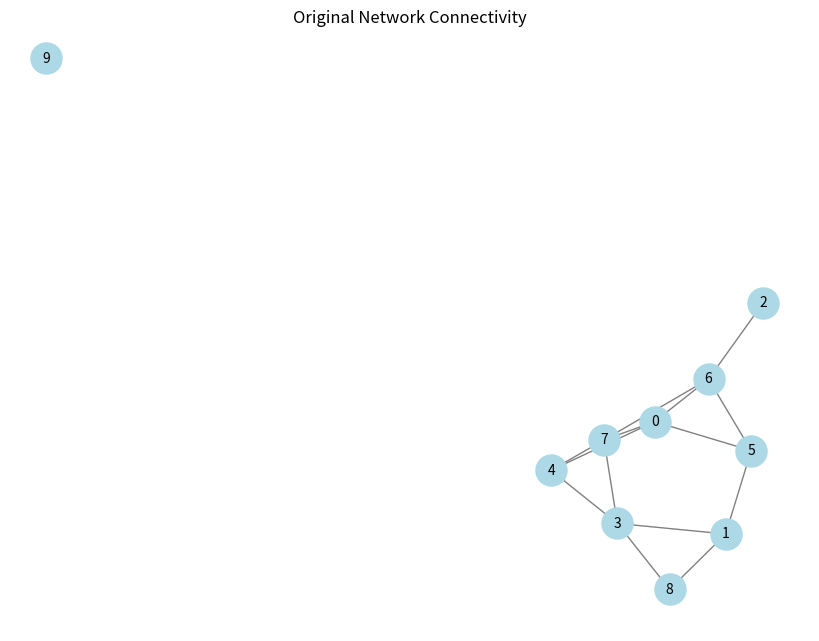
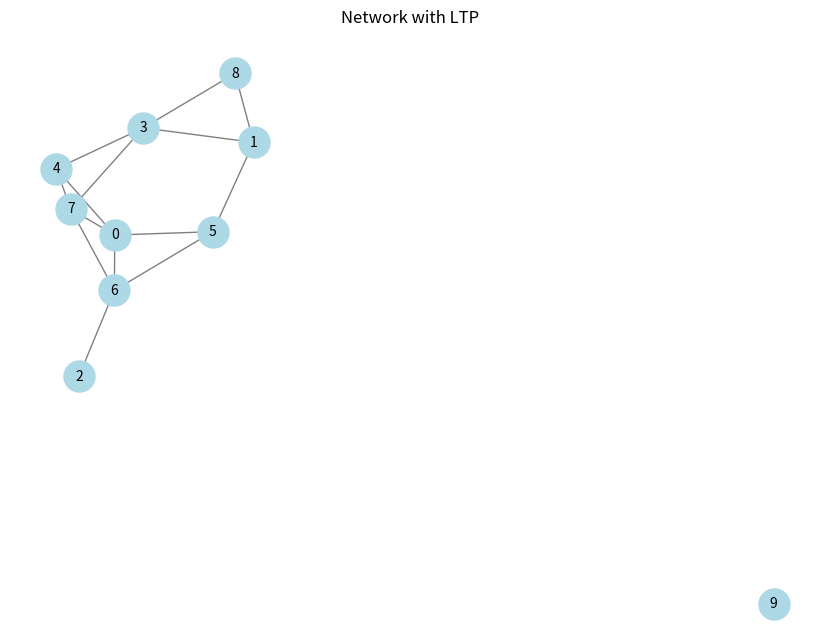
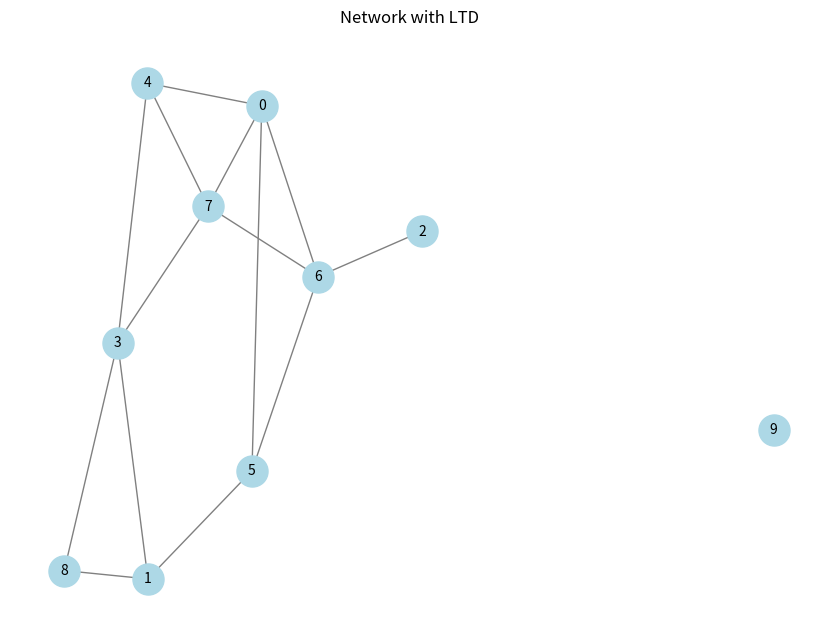

Python code for these plots, in order:
# network_connectivity_plasticity_analysis.py

# Import necessary libraries
import numpy as np
import matplotlib.pyplot as plt
import networkx as nx
from scipy.optimize import curve_fit

# Function to simulate a random network connectivity
def simulate_network(n_neurons, connection_prob):
    """
    Simulate a random network connectivity using an Erdős-Rényi model.

    Args:
        n_neurons (int): Number of neurons (nodes) in the network.
        connection_prob (float): Probability of connection between any two neurons.

    Returns:
        G (Graph): A NetworkX graph object representing the network.
    """
    # Generate a random graph using Erdős-Rényi model
    G = nx.erdos_renyi_graph(n_neurons, connection_prob)
    return G

# Function to compute network connectivity metrics
def compute_connectivity_metrics(G):
    """
    Compute network connectivity metrics such as degree, clustering coefficient, and path length.

    Args:
        G (Graph): A NetworkX graph object representing the network.

    Returns:
        metrics (dict): Dictionary containing network metrics (degree, clustering coefficient, path length).
    """
    # Calculate degree distribution
    degree = dict(G.degree())
    avg_degree = np.mean(list(degree.values()))
    
    # Calculate clustering coefficient
    clustering_coeff = nx.average_clustering(G)
    
    # Calculate average shortest path length
    if nx.is_connected(G):
        avg_path_length = nx.average_shortest_path_length(G)
    else:
        avg_path_length = np.nan  # Not defined for disconnected graphs

    metrics = {
        'Average Degree': avg_degree,
        'Clustering Coefficient': clustering_coeff,
        'Average Path Length': avg_path_length
    }
    return metrics

# Function to simulate synaptic plasticity: LTP and LTD
def simulate_synaptic_plasticity(G, stim_node, model='LTP'):
    """
    Simulate synaptic plasticity (LTP or LTD) on a network by modifying edge weights.

    Args:
        G (Graph): A NetworkX graph object representing the network.
        stim_node (int): Node index where the stimulation is applied.
        model (str): Type of plasticity model ('LTP' for long-term potentiation, 'LTD' for long-term depression).

    Returns:
        G_plastic (Graph): Modified graph after simulating plasticity.
    """
    # Copy the graph to avoid modifying the original
    G_plastic = G.copy()

    # Modify the edge weights based on the type of plasticity
    for u, v, data in G_plastic.edges(data=True):
        if stim_node in [u, v]:
            if model == 'LTP':
                G_plastic[u][v]['weight'] = G_plastic[u][v].get('weight', 1) * 1.5  # Potentiate connection
            elif model == 'LTD':
                G_plastic[u][v]['weight'] = G_plastic[u][v].get('weight', 1) * 0.5  # Depress connection
    return G_plastic

# Function to visualize network connectivity and plasticity effects
def plot_network(G, title='Network Connectivity'):
    """
    Plot the network connectivity with node labels.

    Args:
        G (Graph): A NetworkX graph object representing the network.
        title (str): Title for the plot.
    """
    pos = nx.spring_layout(G)
    plt.figure(figsize=(8, 6))
    nx.draw(G, pos, with_labels=True, node_color='lightblue', edge_color='gray', node_size=500, font_size=10)
    plt.title(title)
    plt.show()

# Main function to run the network connectivity and plasticity analysis
if __name__ == "__main__":
    # Parameters for network simulation
    n_neurons = 10  # Number of neurons in the network
    connection_prob = 0.3  # Probability of connection between neurons
    stim_node = 0  # Node index for stimulation

    try:
        # Simulate a random network
        G = simulate_network(n_neurons, connection_prob)

        # Compute network connectivity metrics
        metrics = compute_connectivity_metrics(G)
        print("Network Connectivity Metrics:")
        for key, value in metrics.items():
            print(f"{key}: {value:.2f}")

        # Plot original network
        plot_network(G, title='Original Network Connectivity')

        # Simulate synaptic plasticity (LTP)
        G_ltp = simulate_synaptic_plasticity(G, stim_node, model='LTP')
        plot_network(G_ltp, title='Network with LTP')

        # Simulate synaptic plasticity (LTD)
        G_ltd = simulate_synaptic_plasticity(G, stim_node, model='LTD')
        plot_network(G_ltd, title='Network with LTD')

    except Exception as e:
        print(f"An error occurred during analysis: {e}")
